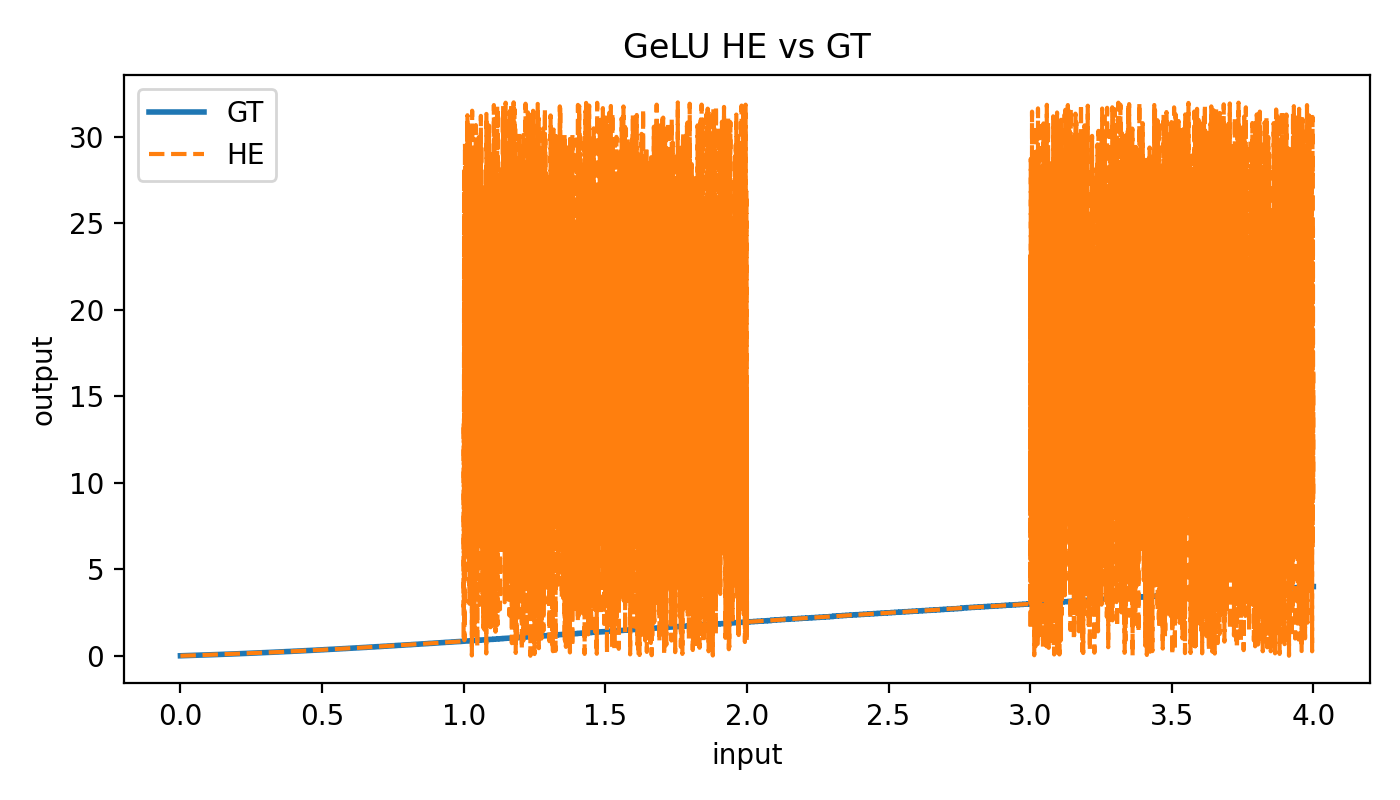

Values plotted in this chart, from the file beside it:
input, gt, he
0, 0, 0
0.0004883, 0.0002441, 0.0001831
0.0009767, 0.0004883, 0.0004272
0.001465, 0.0007324, 0.0006714
0.001953, 0.0009766, 0.0008545
0.002442, 0.001221, 0.001099
0.00293, 0.001465, 0.001343
0.003418, 0.001709, 0.001526
0.003907, 0.001953, 0.00177
0.004395, 0.002197, 0.002014
0.004883, 0.002441, 0.002197
0.005372, 0.002701, 0.002441
0.00586, 0.00296, 0.002686
0.006348, 0.003204, 0.00293
0.006837, 0.003448, 0.003113
0.007325, 0.003693, 0.003357
0.007813, 0.003937, 0.003601
0.008302, 0.004181, 0.003845
0.00879, 0.004425, 0.004089
0.009278, 0.004669, 0.004272
0.009767, 0.004913, 0.004517
0.01026, 0.005157, 0.004761
0.01074, 0.005402, 0.004944
0.01123, 0.005646, 0.005249
0.01172, 0.00592, 0.005432
0.01221, 0.006165, 0.005676
0.0127, 0.006409, 0.00592
0.01319, 0.006653, 0.006104
0.01367, 0.006897, 0.006409
0.01416, 0.007141, 0.006592
0.01465, 0.007446, 0.006836
0.01514, 0.00769, 0.00708
0.01563, 0.007935, 0.007324
0.01612, 0.008179, 0.007568
0.0166, 0.008423, 0.007751
0.01709, 0.008667, 0.007996
0.01758, 0.008911, 0.00824
0.01807, 0.009155, 0.008484
0.01856, 0.009399, 0.008728
0.01905, 0.009644, 0.008911
0.01953, 0.009888, 0.009216
0.02002, 0.01019, 0.009399
0.02051, 0.01044, 0.009644
0.021, 0.01068, 0.009888
0.02149, 0.01093, 0.01013
0.02198, 0.01117, 0.01038
0.02246, 0.01141, 0.01062
0.02295, 0.01166, 0.01086
0.02344, 0.0119, 0.01111
0.02393, 0.01215, 0.01135
0.02442, 0.01239, 0.01154
0.02491, 0.01276, 0.01178
0.02539, 0.013, 0.01202
0.02588, 0.01324, 0.01227
0.02637, 0.01349, 0.01251
0.02686, 0.01373, 0.01276
0.02735, 0.01398, 0.013
0.02784, 0.01422, 0.01324
0.02832, 0.01447, 0.01349
0.02881, 0.01477, 0.01373
... 8,132 more rows
